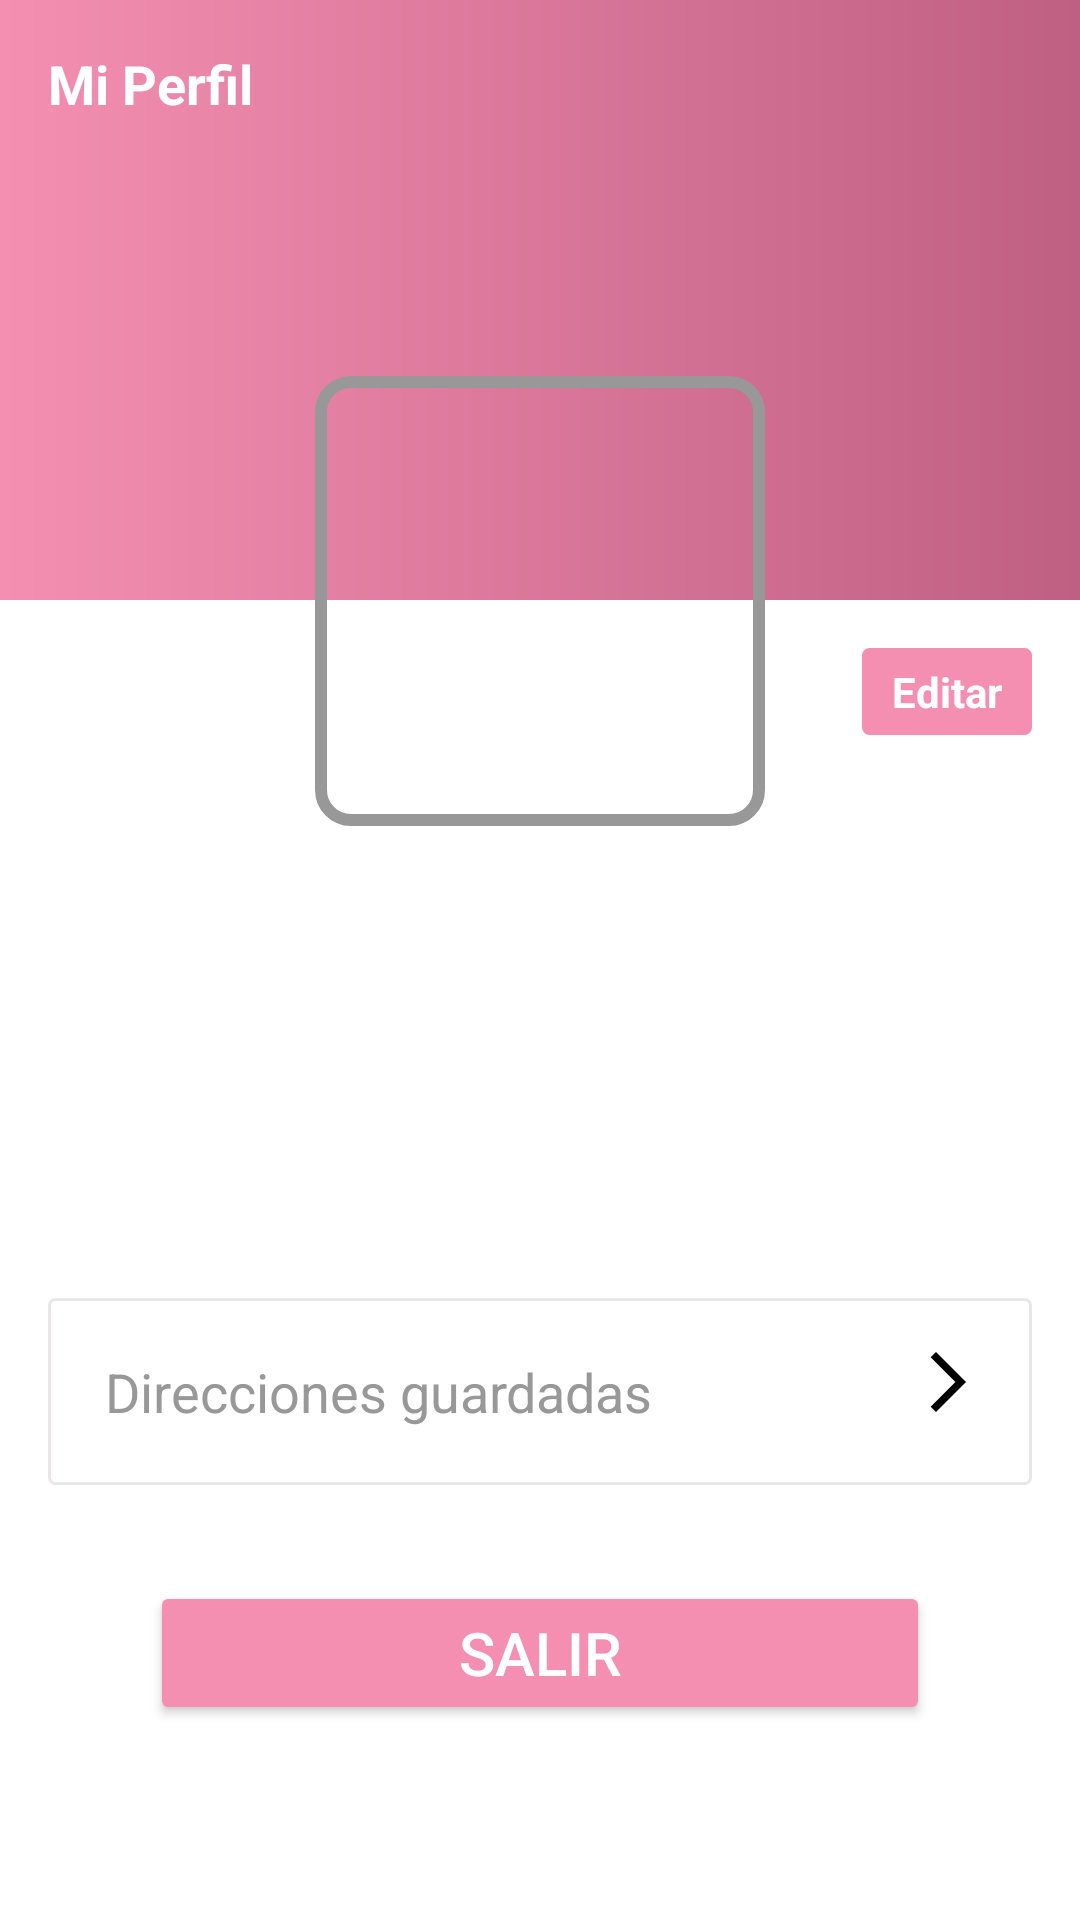

Layout XML and referenced resources for this Android screen:
<!-- AndroidManifest.xml: activity theme Theme.MaterialComponents.NoActionBar -->
<!-- res/layout/activity_settings.xml -->
<?xml version="1.0" encoding="utf-8"?>
<ScrollView xmlns:android="http://schemas.android.com/apk/res/android"
    xmlns:app="http://schemas.android.com/apk/res-auto"
    xmlns:tools="http://schemas.android.com/tools"
    android:layout_width="match_parent"
    android:layout_height="match_parent"
    android:fillViewport="true"
    android:background="@color/white"
    app:layout_constraintBottom_toBottomOf="parent"
    app:layout_constraintEnd_toEndOf="parent"
    app:layout_constraintStart_toStartOf="parent"
    tools:context=".ui.activities.SettingsActivity">


    <RelativeLayout
        android:layout_width="match_parent"
        android:layout_height="wrap_content">

        <FrameLayout
            android:id="@+id/fl_header_bg"
            android:layout_width="match_parent"
            android:layout_height="@dimen/header_image_height">

            <ImageView
                android:id="@+id/iv_header_bg"
                android:layout_width="match_parent"
                android:layout_height="match_parent"
                android:contentDescription="@string/fondo"
                android:scaleType="fitXY"
                android:background="@drawable/app_gradient_color_background"/>

            <androidx.appcompat.widget.Toolbar
                android:id="@+id/toolbar_settings_activity"
                android:layout_width="match_parent"
                android:layout_height="?attr/actionBarSize">

                <TextView
                    android:id="@+id/tv_title"
                    android:layout_width="match_parent"
                    android:layout_height="match_parent"
                    android:gravity="left|center"
                    android:text="@string/title_settings"
                    android:textColor="@color/white"
                    android:textSize="@dimen/toolbar_title_text_size"
                    android:textStyle="bold" />

            </androidx.appcompat.widget.Toolbar>
        </FrameLayout>

        <FrameLayout
            android:id="@+id/fl_user_image"
            android:layout_width="@dimen/settings_user_image_size"
            android:layout_height="@dimen/settings_user_image_size"
            android:layout_below="@id/fl_header_bg"
            android:layout_centerHorizontal="true"
            android:layout_marginTop="@dimen/settings_user_image_marginTop">

            <ImageView
                android:id="@+id/iv_user_photo"
                android:layout_width="match_parent"
                android:layout_height="match_parent"
                android:layout_margin="@dimen/settings_user_picture_margin"
                android:contentDescription="@string/logo"
                android:scaleType="fitXY"
                android:src="@drawable/ic_user_placeholder" />

            <View
                android:layout_width="match_parent"
                android:layout_height="match_parent"
                android:background="@drawable/user_image_background" />
        </FrameLayout>

        <TextView
            android:id="@+id/tv_edit"
            android:layout_width="wrap_content"
            android:layout_height="wrap_content"
            android:layout_below="@id/fl_header_bg"
            android:layout_alignParentEnd="true"
            android:layout_marginTop="16dp"
            android:layout_marginEnd="16dp"
            android:layout_marginBottom="16dp"
            android:background="@drawable/item_grey_border_background"
            android:foreground="?attr/selectableItemBackgroundBorderless"
            android:paddingStart="@dimen/settings_edit_label_marginStartEnd"
            android:paddingTop="@dimen/settings_edit_label_marginTopBottom"
            android:paddingEnd="@dimen/settings_edit_label_marginStartEnd"
            android:paddingBottom="@dimen/settings_edit_label_marginTopBottom"
            android:text="@string/lbl_edit"
            android:textColor="@color/white"
            android:textStyle="bold"
            android:textSize="@dimen/settings_edit_label_textSize"
            android:backgroundTint="@color/primary_pink"/>

        <TextView
            android:id="@+id/tv_name"
            android:layout_width="wrap_content"
            android:layout_height="wrap_content"
            android:layout_below="@id/fl_user_image"
            android:layout_centerHorizontal="true"
            android:layout_marginTop="@dimen/settings_name_marginTop"
            android:textColor="@color/colorDarkGrey"
            android:textSize="@dimen/settings_name_textSize"
            android:textStyle="bold"
            tools:text="Gerardo Medellin" />

        <TextView
            android:id="@+id/tv_gender"
            android:layout_width="wrap_content"
            android:layout_height="wrap_content"
            android:layout_below="@id/tv_name"
            android:layout_centerHorizontal="true"
            android:layout_marginTop="@dimen/settings_info_marginTop"
            android:textColor="@color/colorSecondaryText"
            android:textSize="@dimen/settings_info_textSize"
            tools:text="Hombre" />

        <TextView
            android:id="@+id/tv_email"
            android:layout_width="wrap_content"
            android:layout_height="wrap_content"
            android:layout_below="@id/tv_gender"
            android:layout_centerHorizontal="true"
            android:layout_marginTop="@dimen/settings_info_marginTop"
            android:textColor="@color/colorSecondaryText"
            android:textSize="@dimen/settings_info_textSize"
            tools:text="thegera4@hotmail.com" />

        <TextView
            android:id="@+id/tv_mobile_number"
            android:layout_width="wrap_content"
            android:layout_height="wrap_content"
            android:layout_below="@id/tv_email"
            android:layout_centerHorizontal="true"
            android:layout_marginTop="@dimen/settings_info_marginTop"
            android:textColor="@color/colorSecondaryText"
            android:textSize="@dimen/settings_info_textSize"
            tools:text="123456789" />

        <LinearLayout
            android:id="@+id/ll_address"
            android:layout_width="match_parent"
            android:layout_height="wrap_content"
            android:layout_below="@id/tv_mobile_number"
            android:layout_marginStart="@dimen/settings_address_margin"
            android:layout_marginTop="@dimen/settings_address_margin"
            android:layout_marginEnd="@dimen/settings_address_margin"
            android:layout_marginBottom="@dimen/settings_address_margin"
            android:background="@drawable/item_grey_border_background"
            android:foreground="?attr/selectableItemBackground"
            android:orientation="horizontal"
            android:padding="@dimen/settings_address_padding">

            <TextView
                android:layout_width="0dp"
                android:layout_height="wrap_content"
                android:layout_margin="@dimen/settings_lbl_addresses_margin"
                android:layout_weight="1"
                android:text="@string/lbl_addresses"
                android:textColor="@color/colorSecondaryText"
                android:textSize="@dimen/settings_lbl_addresses_textSize" />

            <ImageView
                android:layout_width="wrap_content"
                android:layout_height="wrap_content"
                android:contentDescription="@string/logo"
                android:src="@drawable/ic_vector_forward" />

        </LinearLayout>

        <Button
            android:id="@+id/btn_logout"
            android:layout_width="match_parent"
            android:layout_height="wrap_content"
            android:layout_below="@id/ll_address"
            android:layout_gravity="center"
            android:layout_marginStart="@dimen/settings_button_marginStartEnd"
            android:layout_marginTop="@dimen/settings_button_marginTopBottom"
            android:layout_marginEnd="@dimen/settings_button_marginStartEnd"
            android:layout_marginBottom="@dimen/settings_button_marginTopBottom"
            android:backgroundTint="@color/primary_pink"
            android:foreground="?attr/selectableItemBackground"
            android:gravity="center"
            android:paddingTop="@dimen/btn_padding"
            android:paddingBottom="@dimen/btn_padding"
            android:text="@string/btn_lbl_logout"
            android:textColor="@android:color/white"
            android:textSize="@dimen/btn_textSize" />

    </RelativeLayout>
</ScrollView>
<!-- resources referenced by this layout -->
<resources>
  <color name="colorDarkGrey">#878787</color>
  <color name="colorSecondaryText">#989898</color>
  <color name="primary_pink">#f48fb1</color>
  <color name="white">#FFFFFFFF</color>
  <dimen name="btn_padding">5dp</dimen>
  <dimen name="btn_textSize">20sp</dimen>
  <dimen name="header_image_height">200dp</dimen>
  <dimen name="settings_address_margin">16dp</dimen>
  <dimen name="settings_address_padding">16dp</dimen>
  <dimen name="settings_button_marginStartEnd">50dp</dimen>
  <dimen name="settings_button_marginTopBottom">16dp</dimen>
  <dimen name="settings_edit_label_marginStartEnd">10dp</dimen>
  <dimen name="settings_edit_label_marginTopBottom">5dp</dimen>
  <dimen name="settings_edit_label_textSize">14sp</dimen>
  <dimen name="settings_info_marginTop">3dp</dimen>
  <dimen name="settings_info_textSize">18sp</dimen>
  <dimen name="settings_lbl_addresses_margin">3dp</dimen>
  <dimen name="settings_lbl_addresses_textSize">18sp</dimen>
  <dimen name="settings_name_marginTop">30dp</dimen>
  <dimen name="settings_name_textSize">22sp</dimen>
  <dimen name="settings_user_image_marginTop">-75dp</dimen>
  <dimen name="settings_user_image_size">150dp</dimen>
  <dimen name="settings_user_picture_margin">3dp</dimen>
  <dimen name="toolbar_title_text_size">18sp</dimen>
  <!-- drawable app_gradient_color_background (drawable) -->
  <?xml version="1.0" encoding="utf-8"?>
  <shape xmlns:android="http://schemas.android.com/apk/res/android"
      android:shape="rectangle">
  
      <gradient
          android:angle="360"
          android:endColor="@color/primary_dark_pink"
          android:startColor="@color/primary_pink"
          android:type="linear" />
  
  </shape>
  <!-- drawable ic_vector_forward (drawable) -->
  <vector xmlns:android="http://schemas.android.com/apk/res/android"
      android:width="24dp"
      android:height="24dp"
      android:viewportWidth="24"
      android:viewportHeight="24"
      android:tint="@color/black"
      android:autoMirrored="true">
    <path
        android:fillColor="@android:color/black"
        android:pathData="M6.23,20.23l1.77,1.77l10,-10l-10,-10l-1.77,1.77l8.23,8.23z"/>
  </vector>
  <!-- drawable item_grey_border_background (drawable) -->
  <?xml version="1.0" encoding="utf-8"?>
  <shape xmlns:android="http://schemas.android.com/apk/res/android"
      android:shape="rectangle">
  
      <solid android:color="@color/white" />
  
      <stroke
          android:width="@dimen/grey_border_stroke_size"
          android:color="@color/colorBorder" />
  
      <corners android:radius="@dimen/grey_border_radius" />
  </shape>
  <!-- drawable user_image_background (drawable) -->
  <?xml version="1.0" encoding="utf-8"?>
  <shape xmlns:android="http://schemas.android.com/apk/res/android"
      android:shape="rectangle">
  
      <stroke
          android:width="@dimen/user_image_background_stroke"
          android:color="@color/colorSecondaryText" />
  
      <corners android:radius="@dimen/user_image_background_corner_radius" />
  </shape>
  <string name="btn_lbl_logout">Salir</string>
  <string name="fondo">fondo</string>
  <string name="lbl_addresses">Direcciones guardadas</string>
  <string name="lbl_edit">Editar</string>
  <string name="logo">Logo</string>
  <string name="title_settings">Mi Perfil</string>
  <color name="primary_dark_pink">#bf5f82</color>
  <color name="black">#FF000000</color>
  <dimen name="grey_border_stroke_size">1dp</dimen>
  <color name="colorBorder">#E8E6E6</color>
  <dimen name="grey_border_radius">2dp</dimen>
  <dimen name="user_image_background_stroke">4dp</dimen>
  <dimen name="user_image_background_corner_radius">10dp</dimen>
</resources>
